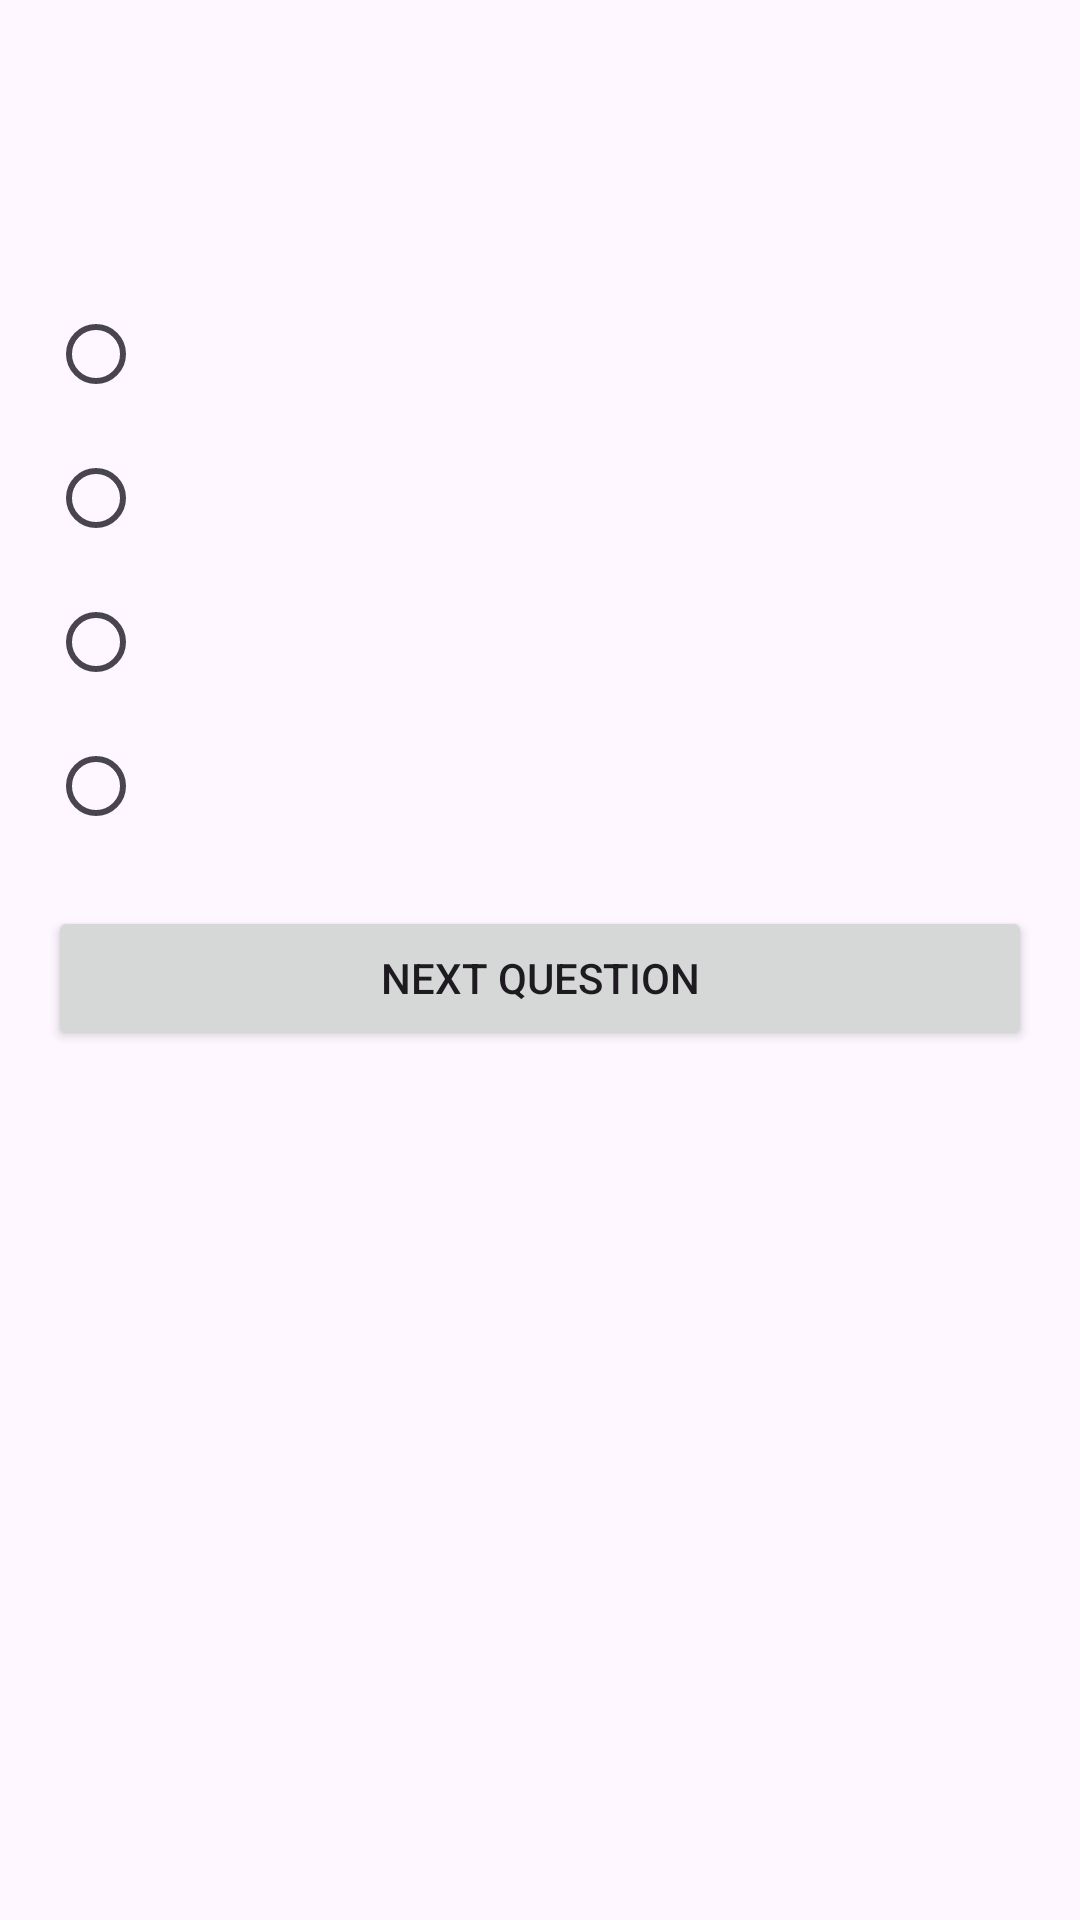

Android layout source for this screen:
<!-- AndroidManifest.xml: application theme Theme.EduApp -->
<!-- res/layout/activity_quiz_attempt.xml -->
<?xml version="1.0" encoding="utf-8"?>
<LinearLayout xmlns:android="http://schemas.android.com/apk/res/android"
    android:layout_width="match_parent"
    android:layout_height="match_parent"
    android:orientation="vertical"
    android:padding="16dp">

    <TextView
        android:id="@+id/tvQuizTitle"
        android:layout_width="match_parent"
        android:layout_height="wrap_content"
        android:textSize="18sp"
        android:textStyle="bold"
        android:gravity="center"
        android:paddingBottom="16dp" />

    <TextView
        android:id="@+id/tvQuestionText"
        android:layout_width="match_parent"
        android:layout_height="wrap_content"
        android:textSize="16sp"
        android:paddingBottom="16dp" />

    <RadioGroup
        android:id="@+id/rgOptions"
        android:layout_width="match_parent"
        android:layout_height="wrap_content">

        <RadioButton
            android:id="@+id/rbOption1"
            android:layout_width="match_parent"
            android:layout_height="wrap_content" />

        <RadioButton
            android:id="@+id/rbOption2"
            android:layout_width="match_parent"
            android:layout_height="wrap_content" />

        <RadioButton
            android:id="@+id/rbOption3"
            android:layout_width="match_parent"
            android:layout_height="wrap_content" />

        <RadioButton
            android:id="@+id/rbOption4"
            android:layout_width="match_parent"
            android:layout_height="wrap_content" />
    </RadioGroup>

    <Button
        android:id="@+id/btnNextQuestion"
        android:layout_width="match_parent"
        android:layout_height="wrap_content"
        android:text="Next Question"
        android:layout_marginTop="16dp" />
</LinearLayout>
<!-- resources referenced by this layout -->
<resources>
  <style name="Theme.EduApp" parent="Base.Theme.EduApp" />
  <style name="Base.Theme.EduApp" parent="Theme.Material3.DayNight.NoActionBar">
          
          
      </style>
</resources>
